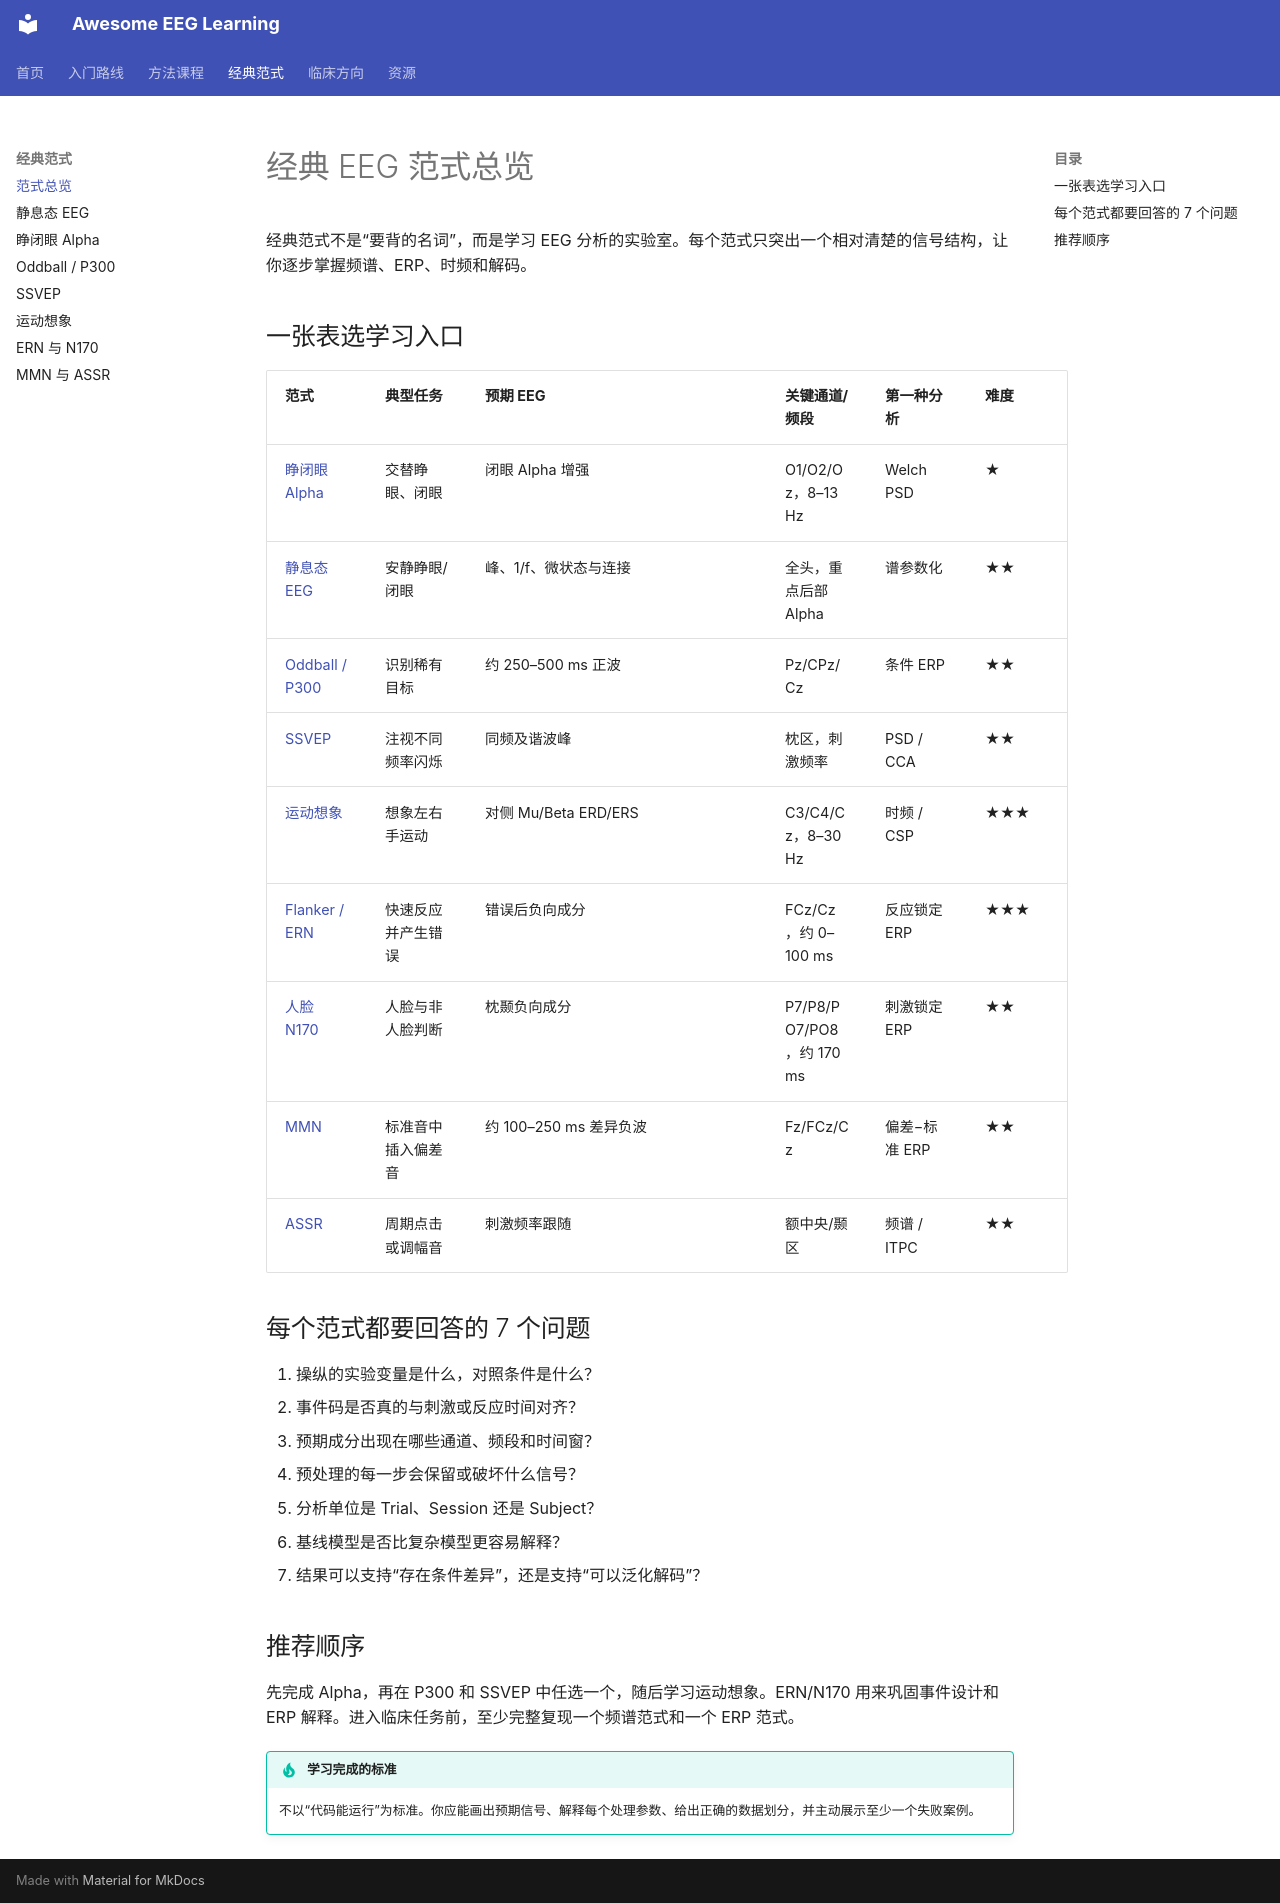

repository: ZHMM1216/awesome-eeg-learning · page: paradigms/index.html · generator: mkdocs

# 经典 EEG 范式总览

经典范式不是“要背的名词”，而是学习 EEG 分析的实验室。每个范式只突出一个相对清楚的信号结构，让你逐步掌握频谱、ERP、时频和解码。

## 一张表选学习入口

| 范式 | 典型任务 | 预期 EEG | 关键通道/频段 | 第一种分析 | 难度 |
|---|---|---|---|---|---|
| [睁闭眼 Alpha](paradigms/alpha.md) | 交替睁眼、闭眼 | 闭眼 Alpha 增强 | O1/O2/Oz，8–13 Hz | Welch PSD | ★ |
| [静息态 EEG](paradigms/resting-state.md) | 安静睁眼/闭眼 | 峰、1/f、微状态与连接 | 全头，重点后部 Alpha | 谱参数化 | ★★ |
| [Oddball / P300](paradigms/p300.md) | 识别稀有目标 | 约 250–500 ms 正波 | Pz/CPz/Cz | 条件 ERP | ★★ |
| [SSVEP](paradigms/ssvep.md) | 注视不同频率闪烁 | 同频及谐波峰 | 枕区，刺激频率 | PSD / CCA | ★★ |
| [运动想象](paradigms/motor-imagery.md) | 想象左右手运动 | 对侧 Mu/Beta ERD/ERS | C3/C4/Cz，8–30 Hz | 时频 / CSP | ★★★ |
| [Flanker / ERN](paradigms/ern-n170.md#flanker-ern) | 快速反应并产生错误 | 错误后负向成分 | FCz/Cz，约 0–100 ms | 反应锁定 ERP | ★★★ |
| [人脸 N170](paradigms/ern-n170.md#n170) | 人脸与非人脸判断 | 枕颞负向成分 | P7/P8/PO7/PO8，约 170 ms | 刺激锁定 ERP | ★★ |
| [MMN](paradigms/mmn-assr.md#mmn) | 标准音中插入偏差音 | 约 100–250 ms 差异负波 | Fz/FCz/Cz | 偏差−标准 ERP | ★★ |
| [ASSR](paradigms/mmn-assr.md#assr) | 周期点击或调幅音 | 刺激频率跟随 | 额中央/颞区 | 频谱 / ITPC | ★★ |

## 每个范式都要回答的 7 个问题

1. 操纵的实验变量是什么，对照条件是什么？
2. 事件码是否真的与刺激或反应时间对齐？
3. 预期成分出现在哪些通道、频段和时间窗？
4. 预处理的每一步会保留或破坏什么信号？
5. 分析单位是 Trial、Session 还是 Subject？
6. 基线模型是否比复杂模型更容易解释？
7. 结果可以支持“存在条件差异”，还是支持“可以泛化解码”？

## 推荐顺序

先完成 Alpha，再在 P300 和 SSVEP 中任选一个，随后学习运动想象。ERN/N170 用来巩固事件设计和 ERP 解释。进入临床任务前，至少完整复现一个频谱范式和一个 ERP 范式。

!!! tip "学习完成的标准"
    不以“代码能运行”为标准。你应能画出预期信号、解释每个处理参数、给出正确的数据划分，并主动展示至少一个失败案例。
